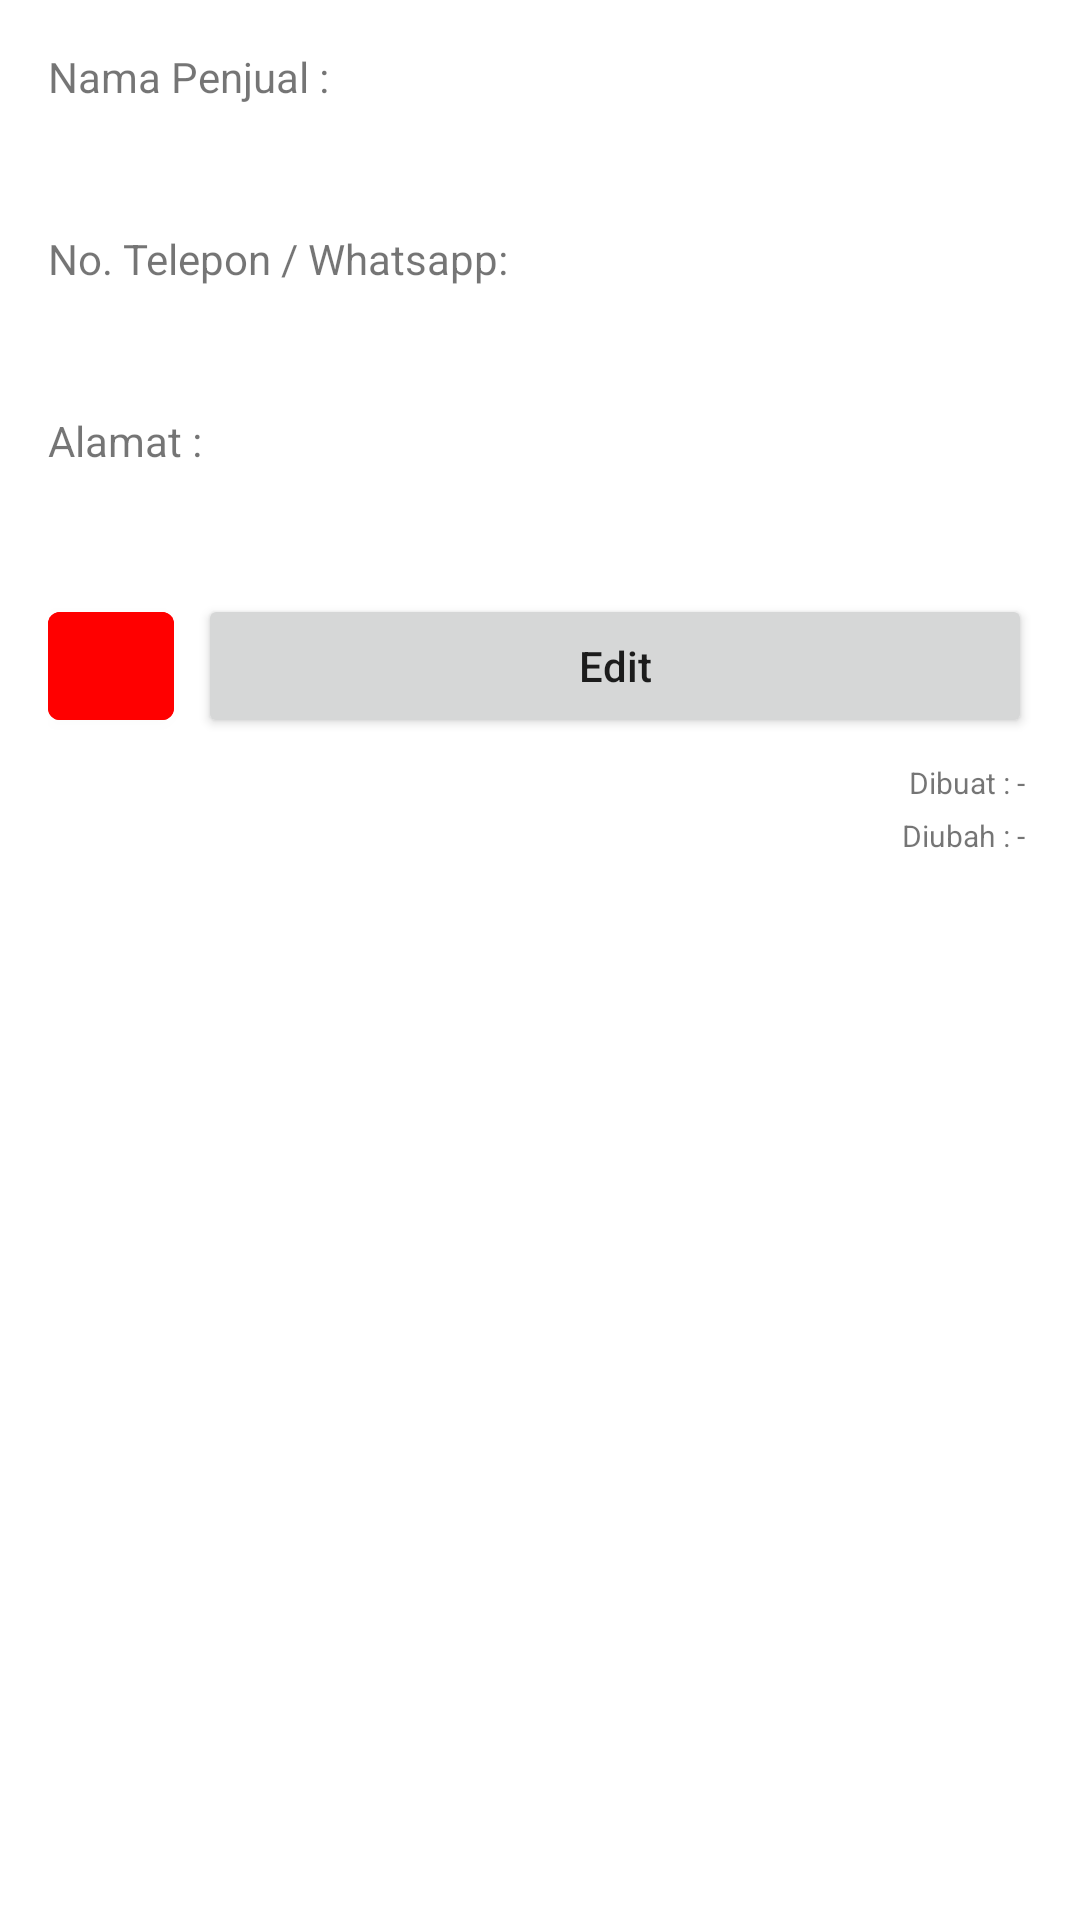

This screen was rendered from an Android layout file. Write that file and the resources it references.
<!-- AndroidManifest.xml: application theme Theme.TitipJual.NoActionBar -->
<!-- res/layout/fragment_detail_penjual.xml -->
<?xml version="1.0" encoding="utf-8"?>
<androidx.core.widget.NestedScrollView xmlns:android="http://schemas.android.com/apk/res/android"
    xmlns:app="http://schemas.android.com/apk/res-auto"
    xmlns:tools="http://schemas.android.com/tools"
    android:layout_width="match_parent"
    android:layout_height="match_parent"
    android:fillViewport="true"
    tools:context=".ui.penjual.DetailPenjualFragment">

    <LinearLayout
        android:layout_width="match_parent"
        android:layout_height="wrap_content"
        android:orientation="vertical"
        android:paddingVertical="@dimen/dimens_16">

        <TextView
            android:layout_width="match_parent"
            android:layout_height="wrap_content"
            android:layout_marginHorizontal="@dimen/dimens_16"
            android:text="Nama Penjual :"
            android:textSize="14sp" />

        <TextView
            android:id="@+id/tv_seller_name"
            android:layout_width="match_parent"
            android:layout_height="wrap_content"
            android:layout_marginHorizontal="@dimen/dimens_16"
            android:layout_marginTop="4dp"
            android:textSize="16sp"
            android:textStyle="bold"
            tools:text="Nama Produk" />

        <TextView
            android:layout_width="match_parent"
            android:layout_height="wrap_content"
            android:layout_marginHorizontal="@dimen/dimens_16"
            android:layout_marginTop="@dimen/dimens_16"
            android:text="No. Telepon / Whatsapp:"
            android:textSize="14sp" />

        <TextView
            android:id="@+id/tv_seller_phone"
            android:layout_width="match_parent"
            android:layout_height="wrap_content"
            android:layout_marginHorizontal="@dimen/dimens_16"
            android:layout_marginTop="4dp"
            android:textSize="16sp"
            android:textStyle="bold"
            tools:text="Nama Produk" />

        <TextView
            android:layout_width="match_parent"
            android:layout_height="wrap_content"
            android:layout_marginHorizontal="@dimen/dimens_16"
            android:layout_marginTop="@dimen/dimens_16"
            android:text="Alamat :"
            android:textSize="14sp" />

        <TextView
            android:id="@+id/tv_seller_address"
            android:layout_width="match_parent"
            android:layout_height="wrap_content"
            android:layout_marginHorizontal="@dimen/dimens_16"
            android:layout_marginTop="4dp"
            android:textSize="16sp"
            android:textStyle="bold"
            tools:text="Nama Produk" />

        <LinearLayout
            android:layout_width="match_parent"
            android:layout_height="wrap_content"
            android:layout_marginHorizontal="@dimen/dimens_16"
            android:orientation="horizontal">

            <com.google.android.material.button.MaterialButton
                android:id="@+id/btn_delete"
                android:layout_width="42dp"
                android:layout_height="wrap_content"
                android:layout_marginTop="@dimen/dimens_16"
                android:backgroundTint="#FF0000"
                android:textAllCaps="false"
                app:icon="@drawable/ic_baseline_delete_forever_24"
                app:iconGravity="textStart"
                app:iconPadding="0dp" />

            <Button
                android:id="@+id/btn_edit"
                android:layout_width="match_parent"
                android:layout_height="wrap_content"
                android:layout_marginStart="8dp"
                android:layout_marginTop="@dimen/dimens_16"
                android:text="Edit"
                android:textAllCaps="false" />
        </LinearLayout>

        <TextView
            android:id="@+id/tv_dibuat"
            android:layout_width="match_parent"
            android:layout_height="wrap_content"
            android:layout_marginHorizontal="@dimen/dimens_16"
            android:layout_marginTop="8dp"
            android:text="Dibuat : - "
            android:textAlignment="textEnd"
            android:textSize="10sp" />

        <TextView
            android:id="@+id/tv_diubah"
            android:layout_width="match_parent"
            android:layout_height="wrap_content"
            android:layout_marginHorizontal="@dimen/dimens_16"
            android:layout_marginTop="4dp"
            android:text="Diubah : - "
            android:textAlignment="textEnd"
            android:textSize="10sp" />

        <TextView
            android:layout_width="match_parent"
            android:layout_height="wrap_content"
            android:layout_marginTop="@dimen/dimens_16"
            android:background="@color/gray"
            android:padding="@dimen/dimens_16"
            android:text="Penjualan"
            android:textColor="@color/black"
            android:visibility="invisible" />

        <androidx.constraintlayout.widget.ConstraintLayout
            android:layout_width="match_parent"
            android:layout_height="wrap_content"
            android:layout_marginHorizontal="@dimen/dimens_16"
            android:layout_marginTop="@dimen/dimens_16">

            <TextView
                android:id="@+id/label_penjualan_harian"
                android:layout_width="0dp"
                android:layout_height="wrap_content"
                android:layout_marginEnd="@dimen/dimens_16"
                android:text="Rata-rata penjualan harian"
                android:textColor="@color/black"
                android:visibility="invisible"
                app:layout_constraintEnd_toStartOf="@+id/tv_penjualan_harian"
                app:layout_constraintStart_toStartOf="parent"
                app:layout_constraintTop_toTopOf="parent" />

            <TextView
                android:id="@+id/tv_penjualan_harian"
                android:layout_width="wrap_content"
                android:layout_height="wrap_content"
                android:textColor="@color/black"
                android:visibility="invisible"
                app:layout_constraintBottom_toBottomOf="@id/label_penjualan_harian"
                app:layout_constraintEnd_toEndOf="parent"
                app:layout_constraintTop_toTopOf="@id/label_penjualan_harian"
                tools:text="120" />

            <TextView
                android:id="@+id/label_penjualan_mingguan"
                android:layout_width="0dp"
                android:layout_height="wrap_content"
                android:layout_marginTop="8dp"
                android:layout_marginEnd="@dimen/dimens_16"
                android:text="Rata-rata penjualan hari %s"
                android:textColor="@color/black"
                android:visibility="invisible"
                app:layout_constraintBottom_toBottomOf="parent"
                app:layout_constraintEnd_toStartOf="@+id/tv_penjualan_harian"
                app:layout_constraintStart_toStartOf="parent"
                app:layout_constraintTop_toBottomOf="@id/label_penjualan_harian" />

            <TextView
                android:id="@+id/tv_penjualan_mingguan"
                android:layout_width="wrap_content"
                android:layout_height="wrap_content"
                android:textColor="@color/black"
                android:visibility="invisible"
                app:layout_constraintBottom_toBottomOf="@id/label_penjualan_mingguan"
                app:layout_constraintEnd_toEndOf="parent"
                app:layout_constraintTop_toTopOf="@id/label_penjualan_mingguan"
                tools:text="120" />
        </androidx.constraintlayout.widget.ConstraintLayout>

    </LinearLayout>

</androidx.core.widget.NestedScrollView>
<!-- resources referenced by this layout -->
<resources>
  <color name="black">#000000</color>
  <color name="gray">#E5E5E5</color>
  <dimen name="dimens_16">16dp</dimen>
  <style name="Theme.TitipJual.NoActionBar" parent="Theme.TitipJual">
          <item name="windowActionBar">false</item>
          <item name="windowNoTitle">true</item>
      </style>
  <style name="Theme.TitipJual" parent="Theme.MaterialComponents.Light.DarkActionBar">
          
          <item name="colorPrimary">@color/blue_500</item>
          <item name="colorPrimaryVariant">@color/blue_700</item>
          <item name="colorOnPrimary">@color/white</item>
          
          <item name="colorSecondary">@color/orange_500</item>
          <item name="colorSecondaryVariant">@color/orange_700</item>
          <item name="colorOnSecondary">@color/white</item>
          
          <item name="android:statusBarColor" tools:targetApi="l">?attr/colorPrimaryVariant</item>
          
      </style>
  <color name="blue_500">#2196F3</color>
  <color name="blue_700">#1976D2</color>
  <color name="white">#FFFFFF</color>
  <color name="orange_500">#FFC107</color>
  <color name="orange_700">#FFA000</color>
</resources>
